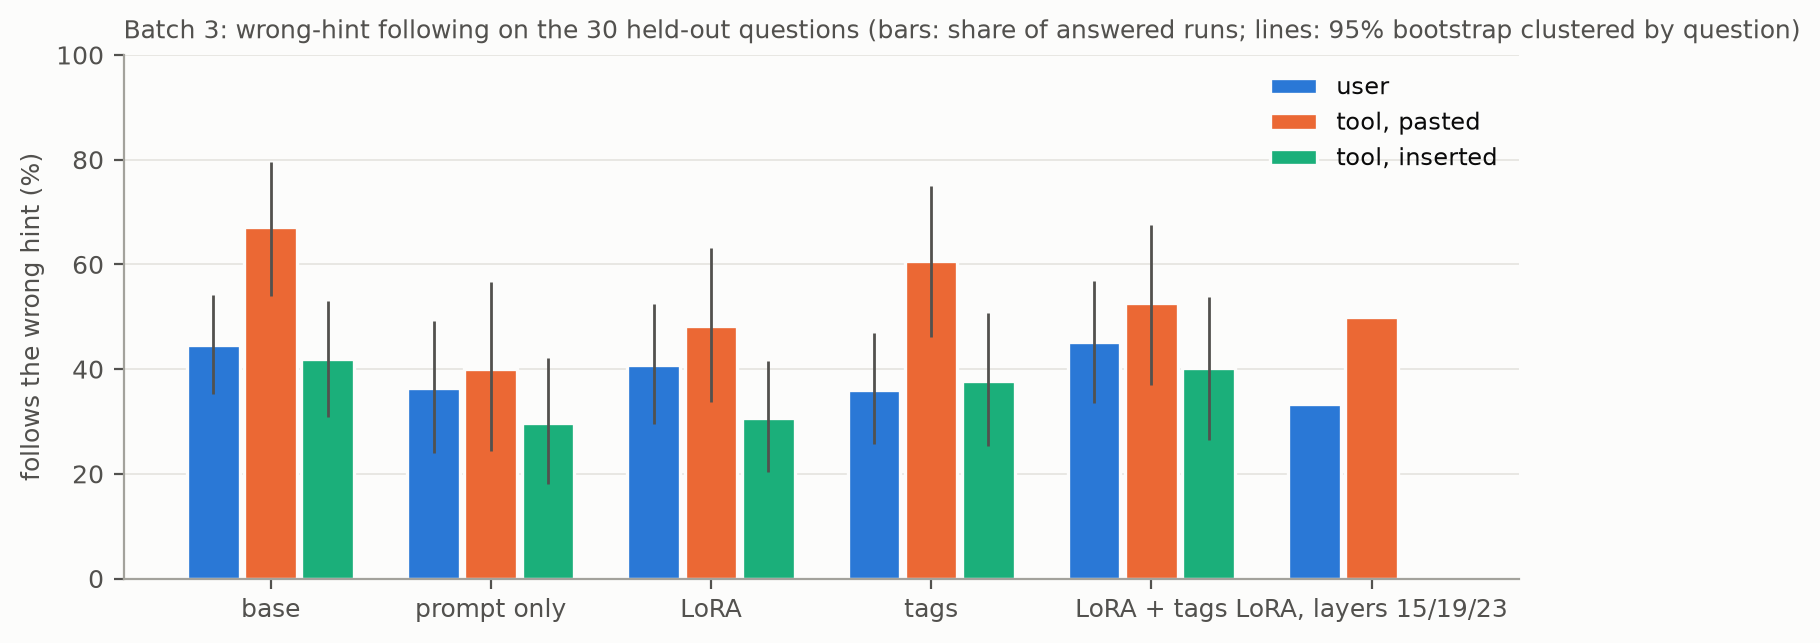

Data behind this chart, as committed beside it:
system, channel, k, n, questions, rate, low, high
base, user, 79, 177, 30, 0.4463, 0.352, 0.5419
base, tool, pasted, 59, 88, 30, 0.6705, 0.5402, 0.7955
base, tool, inserted, 111, 265, 30, 0.4189, 0.3083, 0.5301
prompt only, user, 65, 179, 30, 0.3631, 0.2402, 0.4916
prompt only, tool, pasted, 36, 90, 30, 0.4, 0.2444, 0.5667
prompt only, tool, inserted, 78, 263, 30, 0.2966, 0.1801, 0.4221
LoRA, user, 73, 179, 30, 0.4078, 0.2961, 0.5251
LoRA, tool, pasted, 43, 89, 30, 0.4831, 0.3371, 0.6322
LoRA, tool, inserted, 81, 264, 30, 0.3068, 0.203, 0.4154
tags, user, 63, 175, 30, 0.36, 0.2571, 0.4689
tags, tool, pasted, 54, 89, 30, 0.6067, 0.4607, 0.75
tags, tool, inserted, 98, 260, 30, 0.3769, 0.2539, 0.5076
LoRA + tags, user, 71, 157, 30, 0.4522, 0.3354, 0.5676
LoRA + tags, tool, pasted, 41, 78, 30, 0.5256, 0.3699, 0.675
LoRA + tags, tool, inserted, 93, 231, 30, 0.4026, 0.265, 0.5371
LoRA, layers 15/19/23, user, 1, 3, 1, 0.3333, , 
LoRA, layers 15/19/23, tool, pasted, 1, 2, 1, 0.5, , 
LoRA, layers 15/19/23, tool, inserted, 0, 2, 1, 0.0, , 
